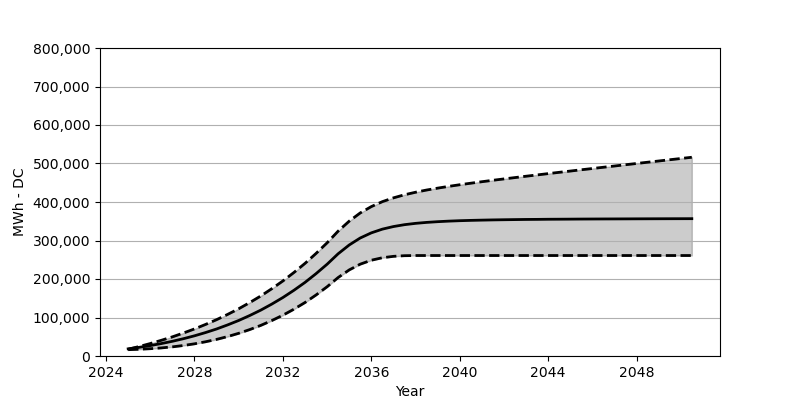

The table this chart was drawn from, first rows:
Date, Low, Base, High
2025-01, 16453, 18566, 17587
2025-07, 17453, 22473, 24648
2026-01, 18958, 27071, 32380
2026-07, 20978, 32266, 40720
2027-01, 23741, 38215, 49740
2027-07, 27246, 44864, 59636
2028-01, 31627, 52410, 70326
2028-07, 36926, 60842, 81903
2029-01, 43173, 70203, 94408
2029-07, 50461, 80707, 107995
2030-01, 58946, 92274, 122716
2030-07, 68574, 105057, 138684
2031-01, 79532, 119190, 155972
2031-07, 91975, 134756, 174713
2032-01, 105974, 151889, 194949
2032-07, 121561, 170662, 216896
2033-01, 139003, 191238, 240658
2033-07, 158425, 213804, 266327
2034-01, 179940, 238462, 294119
2034-07, 203753, 265420, 324221
2035-01, 223628, 288388, 350313
2035-07, 238493, 306428, 371528
2036-01, 248761, 319850, 388094
2036-07, 255224, 329479, 400877
2037-01, 258853, 336251, 410784
2037-07, 260523, 341076, 418763
2038-01, 260966, 344529, 425340
2038-07, 260987, 346993, 431061
2039-01, 260987, 348869, 436009
2039-07, 260987, 350302, 440566
2040-01, 260987, 351436, 444854
2040-07, 260987, 352251, 448813
2041-01, 260987, 352921, 452689
2041-07, 260987, 353488, 456379
2042-01, 260987, 353931, 459977
2042-07, 260987, 354312, 463441
2043-01, 260987, 354673, 466967
2043-07, 260987, 354859, 470286
2044-01, 260987, 355178, 473729
2044-07, 260987, 355323, 477090
2045-01, 260987, 355498, 480389
2045-07, 260987, 355694, 483708
2046-01, 260987, 355828, 486976
2046-07, 260987, 355962, 490264
2047-01, 260987, 356055, 493512
2047-07, 260987, 356158, 496769
2048-01, 260987, 356271, 500068
2048-07, 260987, 356374, 503305
2049-01, 260987, 356467, 506521
2049-07, 260987, 356549, 509748
2050-01, 260987, 356621, 512985
2050-07, 260987, 356694, 516212
